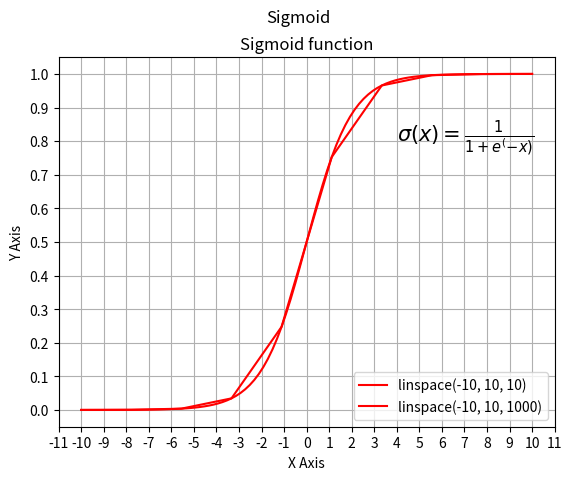

Write Python code to recreate this figure.
from matplotlib import pylab
import pylab as plt
import numpy as np

def sigmoid(x):
    return (1 / (1 + np.exp(-x)))

mySamples = []
mySigmoid = []

x = plt.linspace(-10, 10, 10)
y = plt.linspace(-10, 10, 100)

plt.plot(x, sigmoid(x), 'r', label = 'linspace(-10, 10, 10)')
plt.plot(y, sigmoid(y), 'r', label='linspace(-10, 10, 1000)')

plt.grid()

plt.title('Sigmoid function')
plt.suptitle('Sigmoid')

plt.legend(loc='lower right')

plt.text(4, 0.8, r'$\sigma(x)=\frac{1}{1+e^(-x)}$', fontsize=15)

plt.gca().xaxis.set_major_locator(plt.MultipleLocator(1))
plt.gca().yaxis.set_major_locator(plt.MultipleLocator(0.1))

plt.xlabel('X Axis')
plt.ylabel('Y Axis')

plt.show()